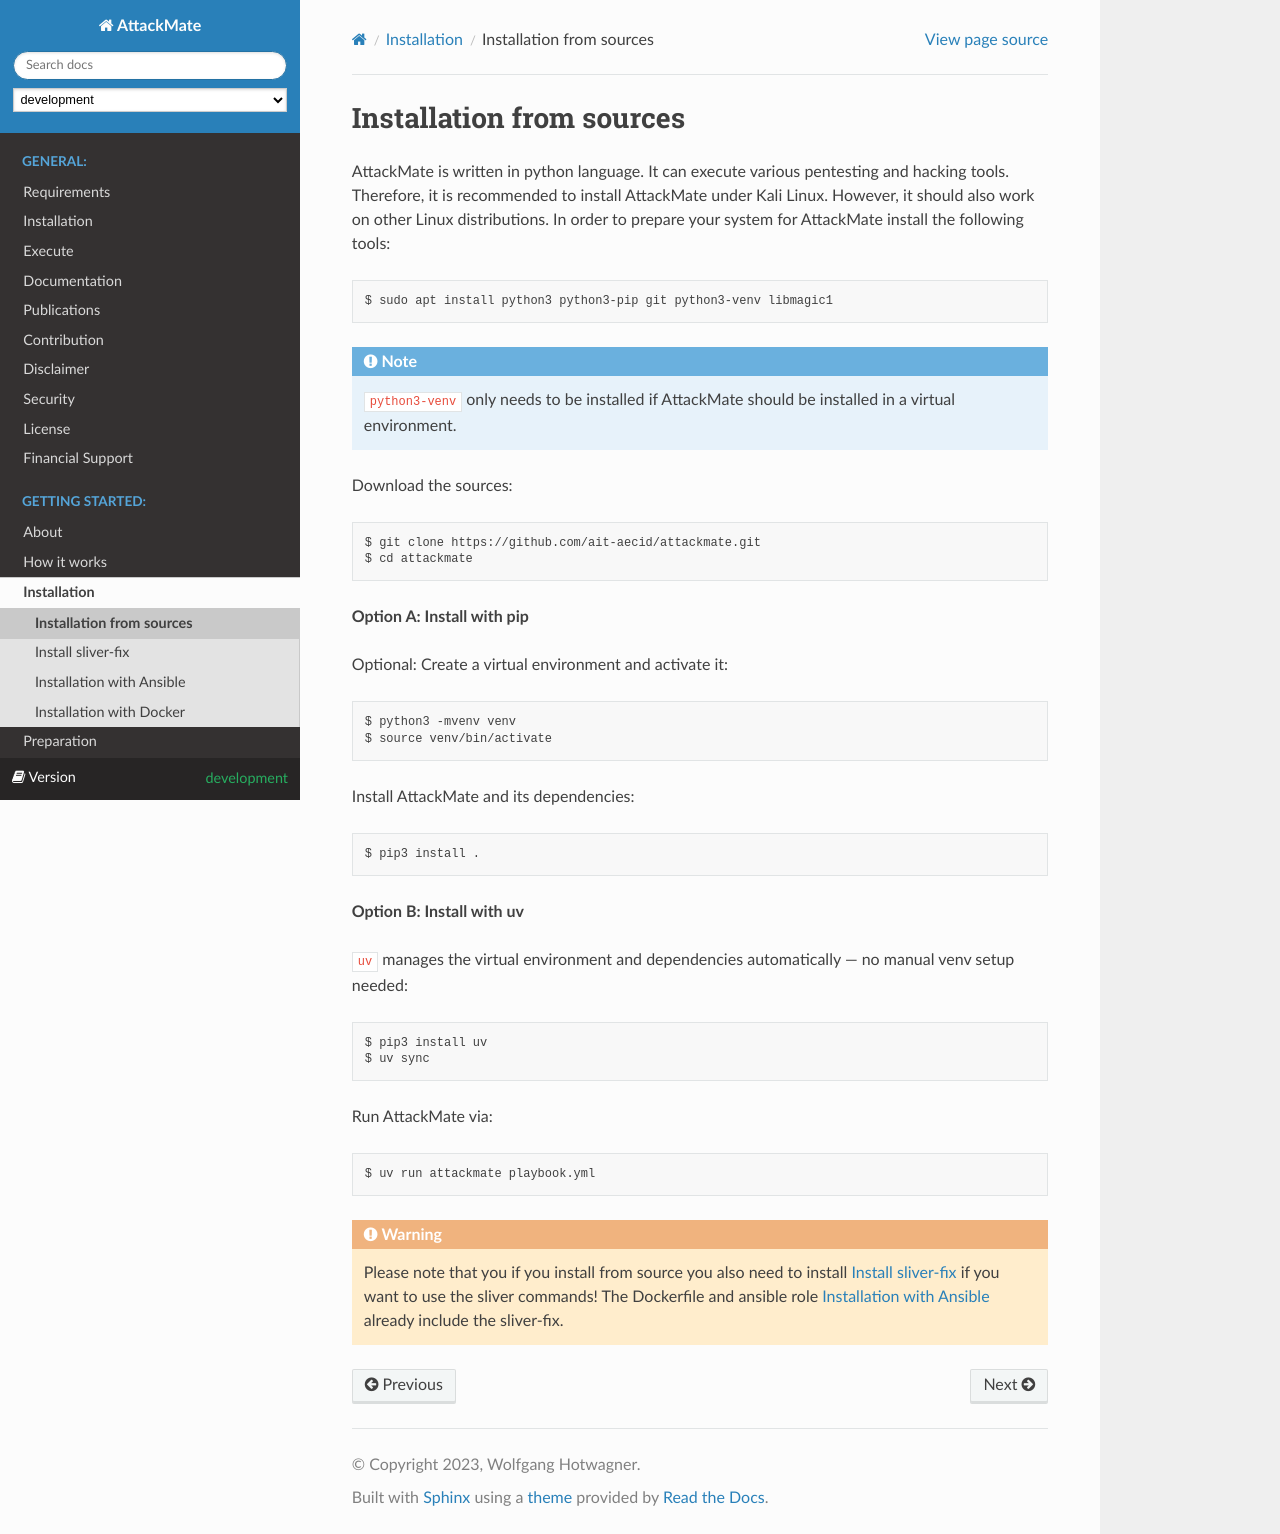

repository: ait-testbed/attackmate · page: development/installation/manual.html · generator: sphinx

=========================
Installation from sources
=========================

AttackMate is written in python language. It can execute various pentesting and hacking tools.
Therefore, it is recommended to install AttackMate under Kali Linux. However, it should also
work on other Linux distributions. In order to prepare your system for AttackMate install the
following tools:

::

  $ sudo apt install python3 python3-pip git python3-venv libmagic1

.. note::

   ``python3-venv`` only needs to be installed if AttackMate should be installed in a virtual environment.

Download the sources:

::

  $ git clone https://github.com/ait-aecid/attackmate.git
  $ cd attackmate

**Option A: Install with pip**

Optional: Create a virtual environment and activate it:

::

  $ python3 -mvenv venv
  $ source venv/bin/activate

Install AttackMate and its dependencies:

::

  $ pip3 install .

**Option B: Install with uv**

``uv`` manages the virtual environment and dependencies automatically — no manual venv setup needed:

::

  $ pip3 install uv
  $ uv sync

Run AttackMate via:

::

  $ uv run attackmate playbook.yml

.. warning::

   Please note that you if you install from source you also need to install :ref:`sliver-fix` if you want
   to use the sliver commands!
   The Dockerfile and ansible role :ref:`ansible` already include the sliver-fix.
